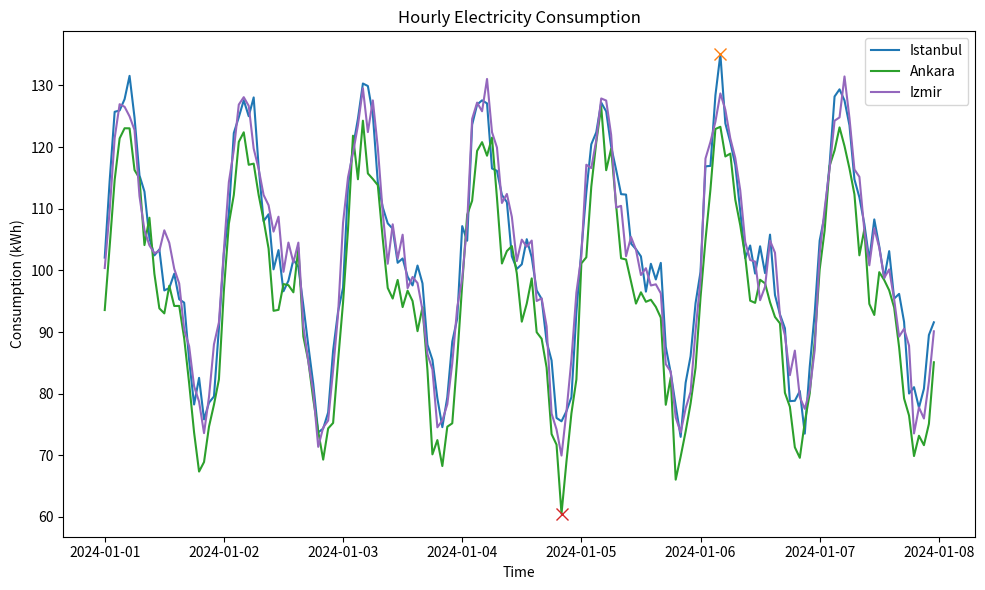

Generate this figure with matplotlib:
import numpy as np
import pandas as pd
import matplotlib.pyplot as plt

# Set random seed for reproducibility
np.random.seed(42)

# Define cities
cities = [
    "Istanbul", "Ankara", "Izmir", "Bursa", "Adana",
    "Gaziantep", "Konya", "Antalya", "Kayseri", "Mersin"
]

hours = pd.date_range(start="2024-01-01", periods=24*7, freq="h")

# Create base daily pattern
base_pattern = 100 + 20 * np.sin(2 * np.pi * (hours.hour) / 24) + 10 * np.sin(4 * np.pi * (hours.hour) / 24)

# Generate consumption data for each city
consumption = pd.DataFrame(index=hours)
for city in cities:
    city_variation = np.random.normal(0, 5)  # Different average level per city
    noise = np.random.normal(0, 3, size=len(hours))
    consumption[city] = base_pattern + city_variation + noise

# Compute z-scores and detect anomalies per city
z_scores = (consumption - consumption.mean()) / consumption.std()
anomalies = (z_scores.abs() > 2)

# Plot Istanbul, Ankara, and Izmir
fig, ax = plt.subplots(figsize=(10, 6))
for city in ["Istanbul", "Ankara", "Izmir"]:
    ax.plot(consumption.index, consumption[city], label=city)
    # Mark anomaly points
    ax.plot(consumption.index[anomalies[city]], consumption[city][anomalies[city]], 'x', markersize=8)

ax.set_title("Hourly Electricity Consumption")
ax.set_xlabel("Time")
ax.set_ylabel("Consumption (kWh)")
ax.legend()
plt.tight_layout()
plt.show()
